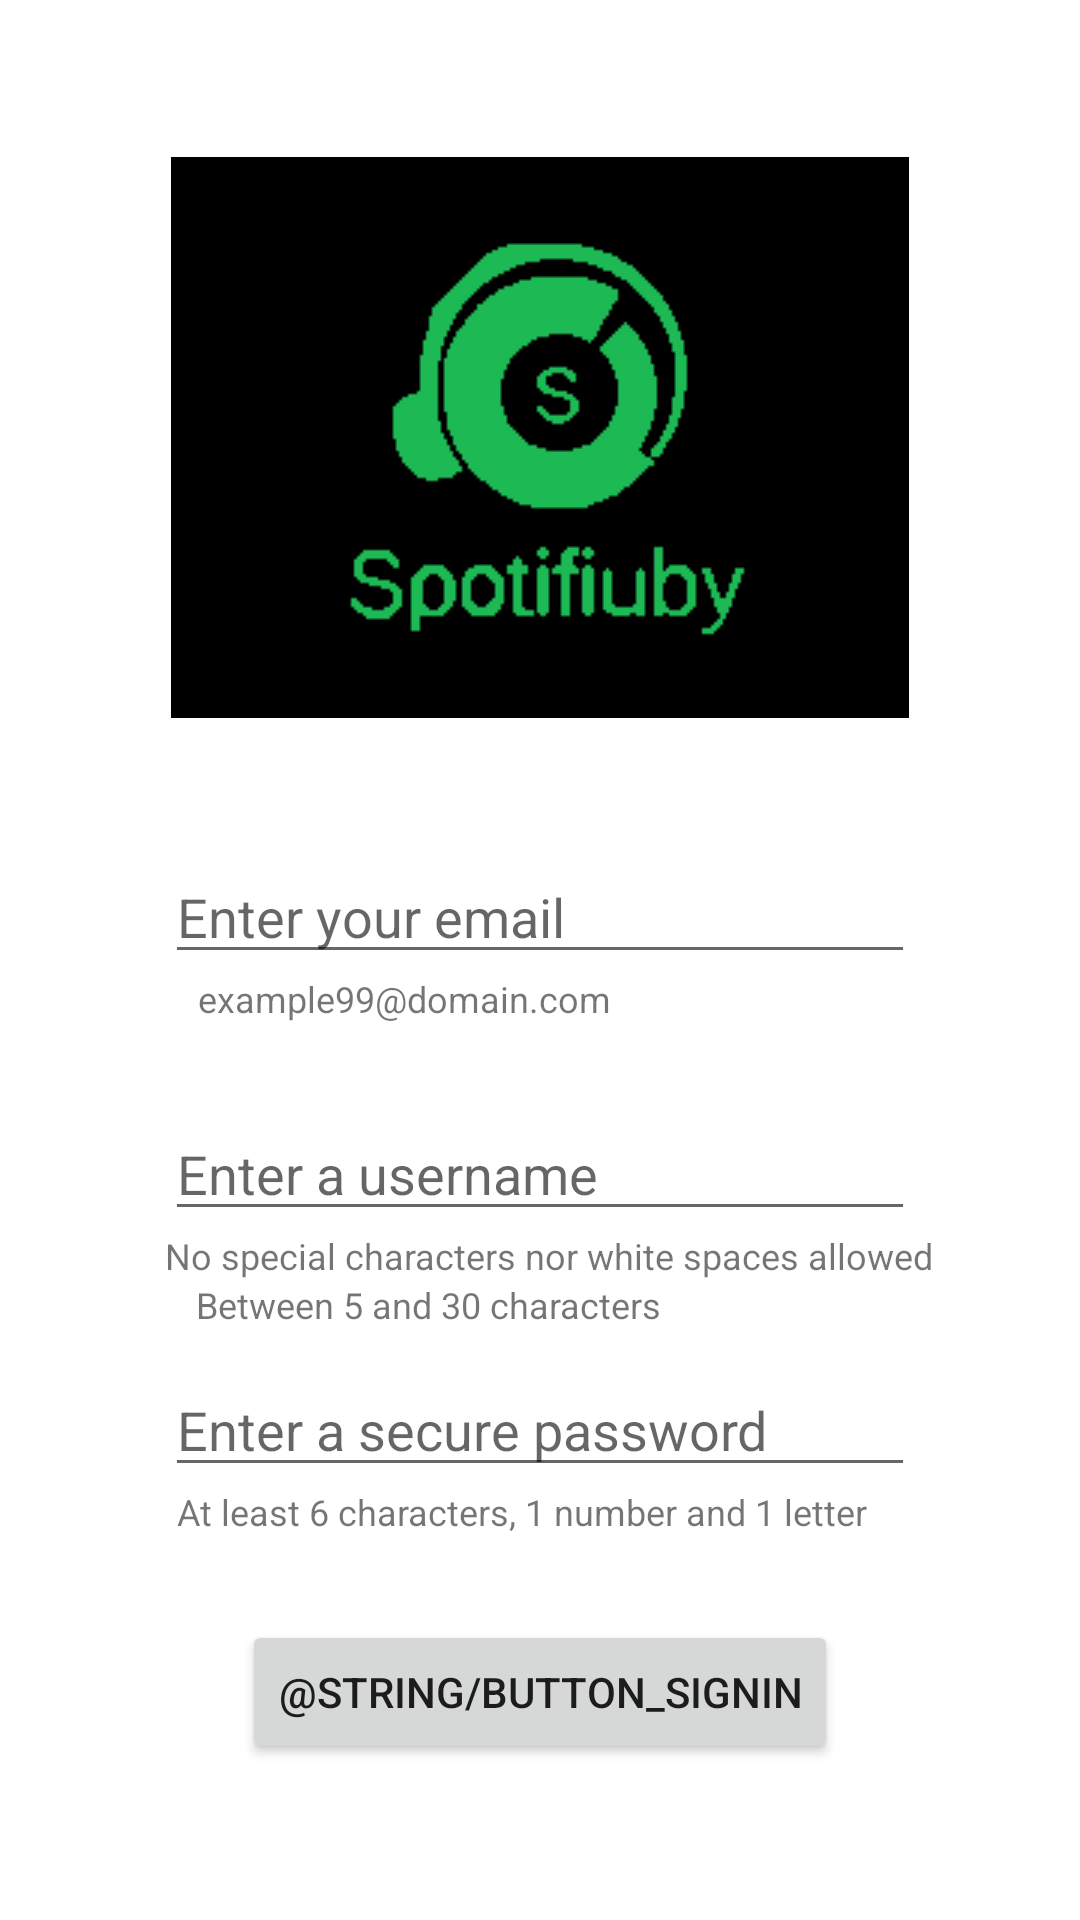

Reconstruct the res/layout file that produces this screen, plus the resources it refers to.
<!-- AndroidManifest.xml: application theme Theme.Spotifiubyfy01 -->
<!-- res/layout/activity_main.xml -->
<?xml version="1.0" encoding="utf-8"?>
<androidx.constraintlayout.widget.ConstraintLayout xmlns:android="http://schemas.android.com/apk/res/android"
    xmlns:app="http://schemas.android.com/apk/res-auto"
    xmlns:tools="http://schemas.android.com/tools"
    android:layout_width="match_parent"
    android:layout_height="match_parent"
    tools:context=".SignInLandingPage"
    tools:layout_editor_absoluteX="0dp"
    tools:layout_editor_absoluteY="-95dp">

    <EditText
        android:id="@+id/registration_password"
        android:layout_width="250dp"
        android:layout_height="wrap_content"
        android:autofillHints=""
        android:ems="10"
        android:hint="@string/registration_password"
        android:inputType="textPassword"
        app:layout_constraintBottom_toTopOf="@+id/sign_in_button"
        app:layout_constraintEnd_toEndOf="parent"
        app:layout_constraintHorizontal_bias="0.5"
        app:layout_constraintStart_toStartOf="parent"
        app:layout_constraintTop_toBottomOf="@+id/registration_username" />

    <EditText
        android:id="@+id/registration_username"
        android:layout_width="250dp"
        android:layout_height="wrap_content"
        android:autofillHints=""
        android:ems="10"
        android:hint="@string/registration_username"
        android:inputType="textPersonName"
        app:layout_constraintBottom_toTopOf="@+id/registration_password"
        app:layout_constraintEnd_toEndOf="parent"
        app:layout_constraintHorizontal_bias="0.5"
        app:layout_constraintStart_toStartOf="parent"
        app:layout_constraintTop_toBottomOf="@+id/registration_email" />

    <EditText
        android:id="@+id/registration_email"
        android:layout_width="250dp"
        android:layout_height="wrap_content"
        android:autofillHints=""
        android:ems="10"
        android:hint="@string/registration_email"
        android:inputType="textEmailAddress"
        app:layout_constraintBottom_toTopOf="@+id/registration_username"
        app:layout_constraintEnd_toEndOf="parent"
        app:layout_constraintHorizontal_bias="0.5"
        app:layout_constraintStart_toStartOf="parent"
        app:layout_constraintTop_toBottomOf="@+id/SpotifiubyfyLogo" />

    <Button
        android:id="@+id/sign_in_button"
        android:layout_width="wrap_content"
        android:layout_height="wrap_content"
        android:layout_marginBottom="8dp"
        android:onClick="sendMessage"
        android:text="@string/button_signIn"
        android:visibility="visible"
        app:layout_constraintBottom_toBottomOf="parent"
        app:layout_constraintEnd_toEndOf="parent"
        app:layout_constraintHorizontal_bias="0.5"
        app:layout_constraintStart_toStartOf="parent"
        app:layout_constraintTop_toBottomOf="@+id/registration_password"
        tools:ignore="UsingOnClickInXml" />

    <ImageView
        android:id="@+id/SpotifiubyfyLogo"
        android:layout_width="wrap_content"
        android:layout_height="wrap_content"
        android:layout_marginTop="8dp"
        android:contentDescription="@string/LogoApp"
        app:layout_constraintBottom_toTopOf="@+id/registration_email"
        app:layout_constraintEnd_toEndOf="parent"
        app:layout_constraintHorizontal_bias="0.5"
        app:layout_constraintStart_toStartOf="parent"
        app:layout_constraintTop_toTopOf="parent"
        app:srcCompat="@drawable/spotifiubyfy_removebg_preview" />

    <TextView
        android:id="@+id/email_example"
        android:layout_width="wrap_content"
        android:layout_height="wrap_content"
        android:text="@string/Email_example"
        android:textSize="12sp"
        app:layout_constraintEnd_toEndOf="parent"
        app:layout_constraintHorizontal_bias="0.297"
        app:layout_constraintStart_toStartOf="parent"
        app:layout_constraintTop_toBottomOf="@+id/registration_email" />

    <TextView
        android:id="@+id/username_restriction2"
        android:layout_width="wrap_content"
        android:layout_height="wrap_content"
        android:text="@string/Username_restriction2"
        android:textSize="12sp"
        app:layout_constraintEnd_toEndOf="parent"
        app:layout_constraintHorizontal_bias="0.32"
        app:layout_constraintStart_toStartOf="parent"
        app:layout_constraintTop_toBottomOf="@+id/username_restriction1" />

    <TextView
        android:id="@+id/password_restictions"
        android:layout_width="wrap_content"
        android:layout_height="wrap_content"
        android:text="@string/Password_restrictions"
        android:textSize="12sp"
        app:layout_constraintEnd_toEndOf="parent"
        app:layout_constraintHorizontal_bias="0.455"
        app:layout_constraintStart_toStartOf="parent"
        app:layout_constraintTop_toBottomOf="@+id/registration_password" />

    <TextView
        android:id="@+id/username_restriction1"
        android:layout_width="wrap_content"
        android:layout_height="wrap_content"
        android:text="@string/Username_restriction1"
        android:textSize="12sp"
        app:layout_constraintEnd_toEndOf="parent"
        app:layout_constraintHorizontal_bias="0.532"
        app:layout_constraintStart_toStartOf="parent"
        app:layout_constraintTop_toBottomOf="@+id/registration_username" />


</androidx.constraintlayout.widget.ConstraintLayout>
<!-- resources referenced by this layout -->
<resources>
  <!-- drawable spotifiubyfy_removebg_preview: png bitmap (drawable, 2053 bytes) -->
  <string name="Email_example">example99@domain.com</string>
  <string name="LogoApp" />
  <string name="Password_restrictions">At least 6 characters, 1 number and 1 letter</string>
  <string name="Username_restriction1">No special characters nor white spaces allowed</string>
  <string name="Username_restriction2">Between 5 and 30 characters</string>
  <string name="registration_email">Enter your email</string>
  <string name="registration_password">Enter a secure password</string>
  <string name="registration_username">Enter a username</string>
  <style name="Theme.Spotifiubyfy01" parent="Theme.MaterialComponents.DayNight.DarkActionBar">
          
          <item name="colorPrimary">#1DB954</item>
          <item name="colorPrimaryVariant">#107A35</item>
          <item name="colorOnPrimary">@color/white</item>
          
          <item name="colorSecondary">@color/teal_200</item>
          <item name="colorSecondaryVariant">@color/teal_700</item>
          <item name="colorOnSecondary">#FFFFFF</item>
          
          <item name="android:statusBarColor" tools:targetApi="l">?attr/colorPrimaryVariant</item>
          
  
      </style>
  <color name="white">#FFFFFFFF</color>
  <color name="teal_200">#FF03DAC5</color>
  <color name="teal_700">#FF018786</color>
</resources>
